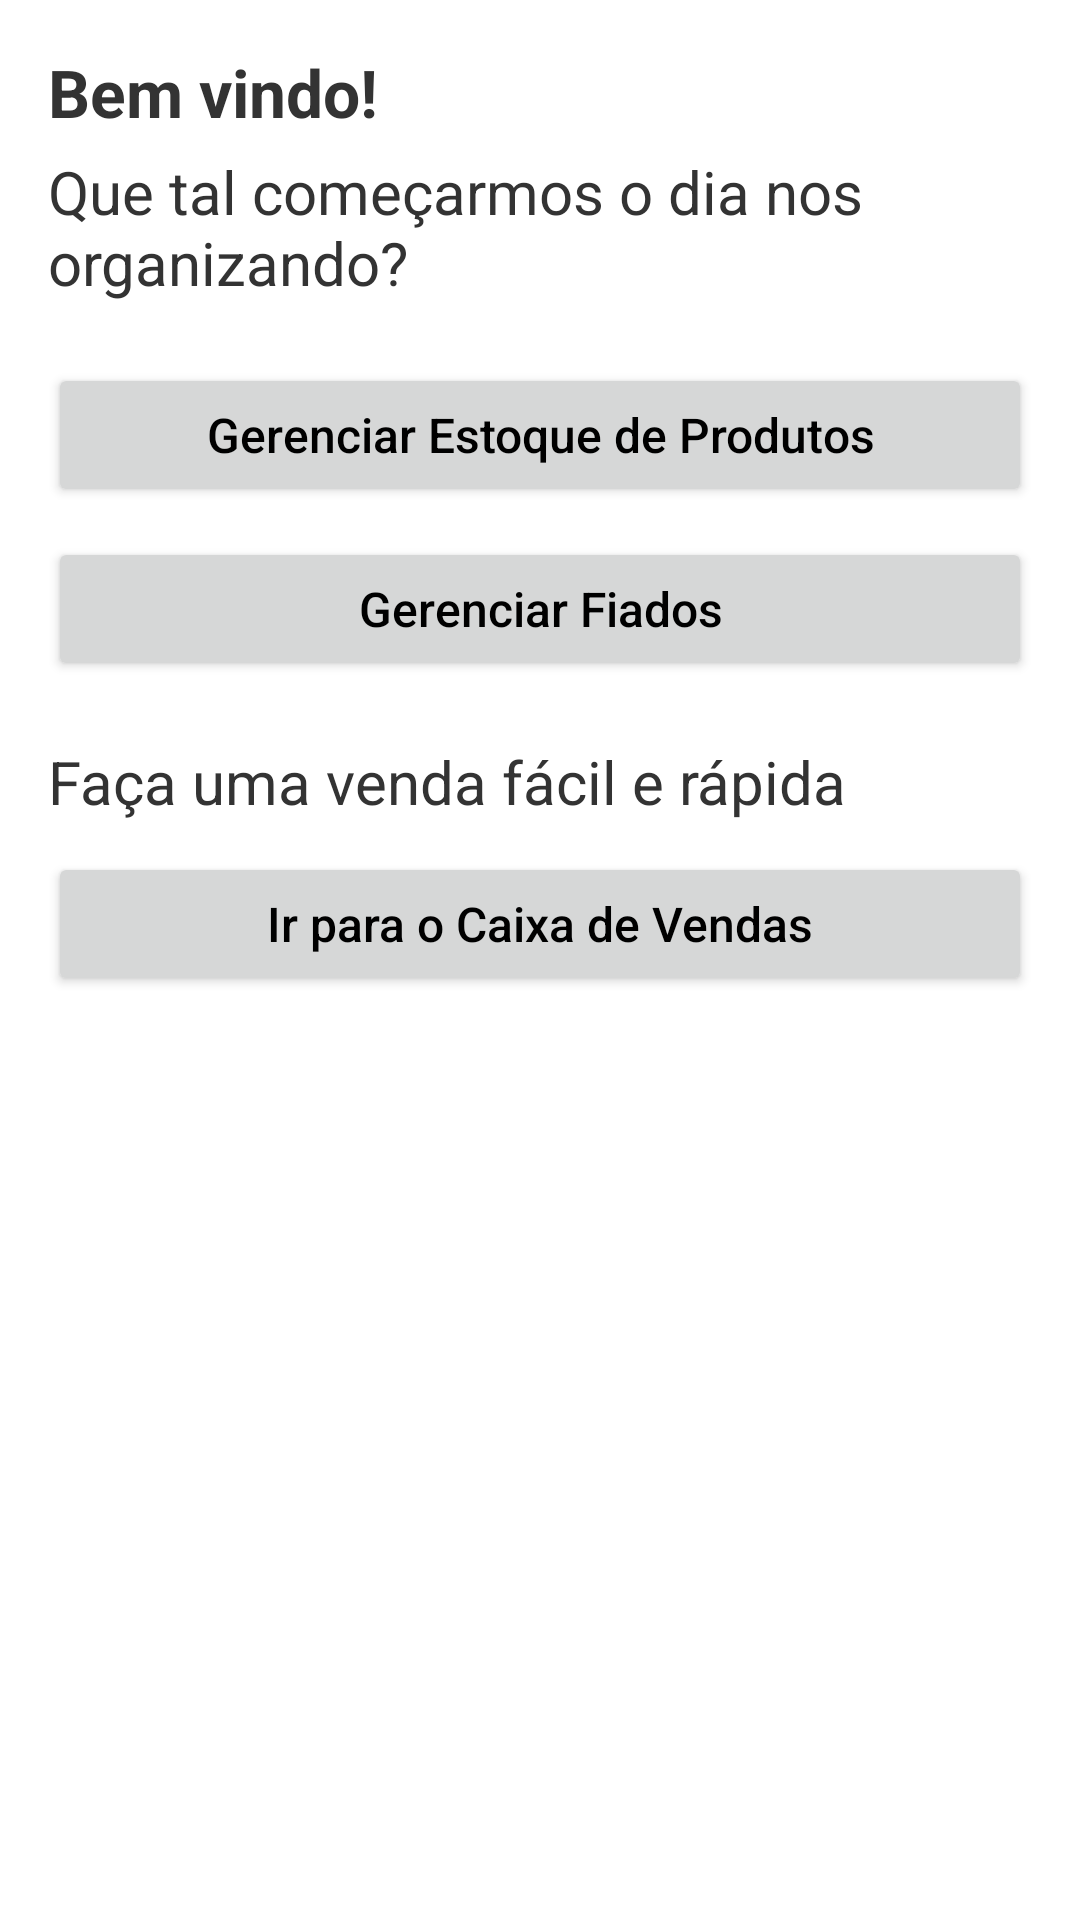

Reconstruct the res/layout file that produces this screen, plus the resources it refers to.
<!-- AndroidManifest.xml: application theme Theme.ControleDeEstoque -->
<!-- res/layout/fragment_inicio_.xml -->
<?xml version="1.0" encoding="utf-8"?>
<androidx.constraintlayout.widget.ConstraintLayout xmlns:android="http://schemas.android.com/apk/res/android"
    xmlns:tools="http://schemas.android.com/tools"
    android:layout_width="match_parent"
    android:layout_height="match_parent"
    android:background="@color/white"
    tools:context=".view.drawerNavigation.DrawerActivity"
    >

        <ScrollView
            android:layout_width="match_parent"
            android:layout_height="match_parent"
            android:padding="16dp"
            >

            <LinearLayout
                android:layout_width="match_parent"
                android:layout_height="wrap_content"
                android:orientation="vertical">

                <TextView
                    android:layout_width="wrap_content"
                    android:layout_height="wrap_content"
                    android:text="@string/bem_vindo"
                    android:textStyle="bold"
                    android:textColor="@color/cinza_grafite"
                    android:textSize="22sp"
                    android:layout_marginBottom="5dp"
                    />
                <TextView
                    android:layout_width="wrap_content"
                    android:layout_height="wrap_content"
                    android:text="@string/que_tal_come_armos_o_dia_nos_organizando"
                    android:textColor="@color/cinza_grafite"
                    android:textSize="20sp"
                    android:layout_marginBottom="10dp"
                    />

                <Button
                    android:id="@+id/btn_estoque"
                    android:layout_width="match_parent"
                    android:layout_height="wrap_content"
                    android:text="@string/gerenciar_estoque_de_produtos"
                    android:textAllCaps="false"
                    android:textSize="16sp"
                    android:textColor="@color/black"
                    android:layout_marginVertical="10dp"
                    />
                <Button
                    android:id="@+id/btn_fiado"
                    android:layout_width="match_parent"
                    android:layout_height="wrap_content"
                    android:text="@string/gerenciar_fiados"
                    android:textAllCaps="false"
                    android:textSize="16sp"
                    android:textColor="@color/black"
                    android:layout_marginBottom="10dp"
                    />

                <TextView
                    android:layout_width="wrap_content"
                    android:layout_height="wrap_content"
                    android:text="@string/fa_a_uma_venda_f_cil_e_r_pida"
                    android:textColor="@color/cinza_grafite"
                    android:textSize="20sp"
                    android:layout_marginVertical="10dp"
                    />

                <Button
                    android:id="@+id/btn_caixa"
                    android:layout_width="match_parent"
                    android:layout_height="wrap_content"
                    android:text="@string/ir_para_o_caixa_de_vendas"
                    android:textAllCaps="false"
                    android:textSize="16sp"
                    android:textColor="@color/black"
                    android:layout_marginBottom="10dp"
                    />
            </LinearLayout>
        </ScrollView>
</androidx.constraintlayout.widget.ConstraintLayout>
<!-- resources referenced by this layout -->
<resources>
  <color name="black">#FF000000</color>
  <color name="cinza_grafite">#333333</color>
  <color name="white">#FFFFFFFF</color>
  <string name="bem_vindo">Bem vindo!</string>
  <string name="fa_a_uma_venda_f_cil_e_r_pida">Faça uma venda fácil e rápida</string>
  <string name="gerenciar_estoque_de_produtos">Gerenciar Estoque de Produtos</string>
  <string name="gerenciar_fiados">Gerenciar Fiados</string>
  <string name="ir_para_o_caixa_de_vendas">Ir para o Caixa de Vendas</string>
  <string name="que_tal_come_armos_o_dia_nos_organizando">Que tal começarmos o dia nos organizando?</string>
  <style name="Theme.ControleDeEstoque" parent="Theme.AppCompat.Light.NoActionBar" />
</resources>
